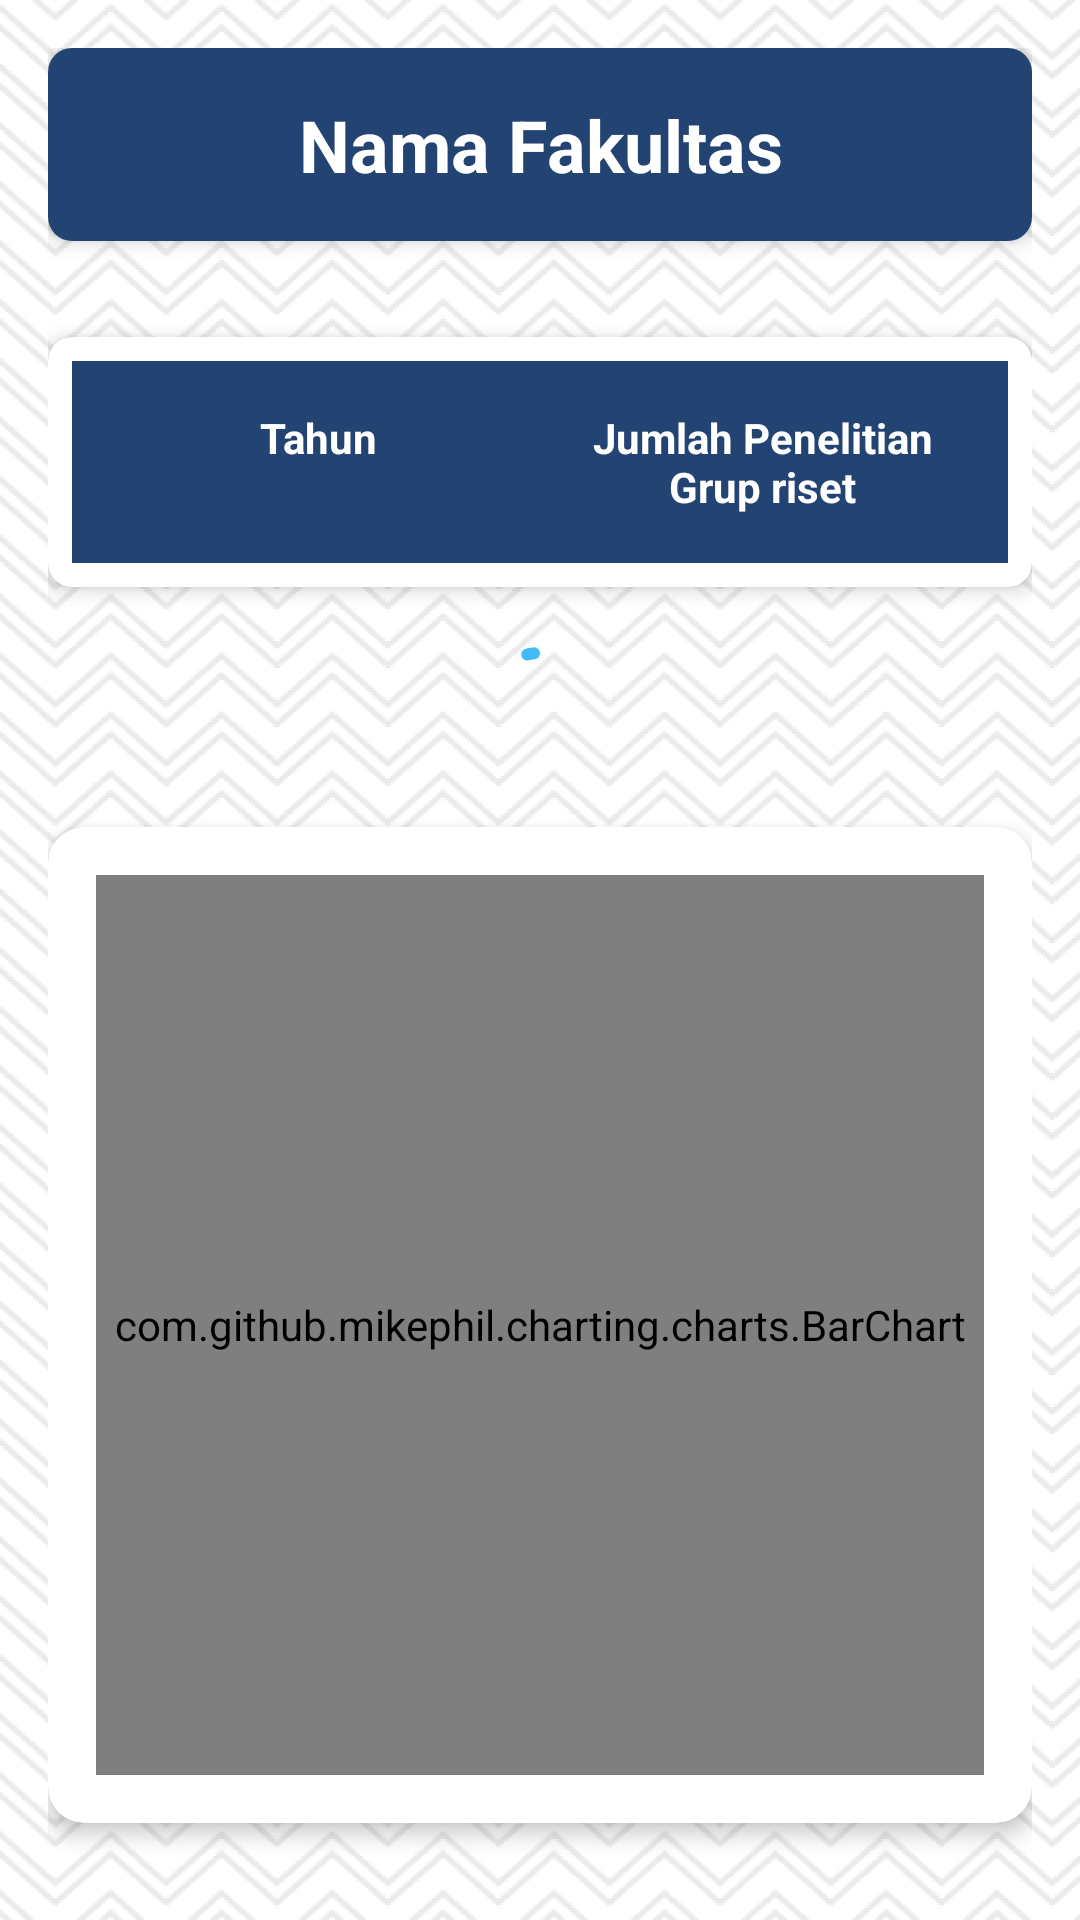

The Android layout XML behind this screen, and the referenced resources:
<!-- AndroidManifest.xml: application theme Theme.DashbordPenelitianDanPengabdian -->
<!-- res/layout/activity_tabel_penelitian_grup_riset.xml -->
<?xml version="1.0" encoding="utf-8"?>
<RelativeLayout xmlns:android="http://schemas.android.com/apk/res/android"
    android:layout_width="match_parent"
    android:layout_height="match_parent"
    xmlns:app="http://schemas.android.com/apk/res-auto"
    android:background="@drawable/bg_image"
    android:padding="16dp">

    <ScrollView
        android:layout_width="match_parent"
        android:layout_height="match_parent"
        android:fillViewport="true">

        <LinearLayout
            android:layout_width="match_parent"
            android:layout_height="wrap_content"
            android:orientation="vertical"
            android:gravity="center_horizontal">

            
            <androidx.cardview.widget.CardView
                android:layout_width="match_parent"
                android:layout_height="wrap_content"
                android:layout_marginBottom="16dp"
                app:cardCornerRadius="8dp"
                app:cardElevation="4dp">

                <TextView
                    android:id="@+id/facultyNameTextView"
                    android:layout_width="match_parent"
                    android:layout_height="wrap_content"
                    android:text="@string/nama_fakultas"
                    android:textSize="24sp"
                    android:textStyle="bold"
                    android:textColor="@android:color/white"
                    android:padding="16dp"
                    android:gravity="center"
                    android:background="#234373" />
            </androidx.cardview.widget.CardView>

            
            <androidx.cardview.widget.CardView
                android:layout_width="match_parent"
                android:layout_height="wrap_content"
                android:layout_marginTop="16dp"
                android:layout_marginBottom="16dp"
                app:cardCornerRadius="8dp"
                app:cardBackgroundColor="#ffffff"
                app:cardElevation="4dp">

                <TableLayout
                    android:id="@+id/tableLayout"
                    android:layout_width="match_parent"
                    android:layout_height="wrap_content"
                    android:stretchColumns="1"
                    android:showDividers="middle"
                    android:padding="8dp">

                    
                    <TableRow
                        android:layout_width="match_parent"
                        android:layout_height="wrap_content"
                        android:padding="8dp"
                        android:background="#234373">

                        <TextView
                            android:layout_width="0dp"
                            android:layout_height="wrap_content"
                            android:layout_weight="1"
                            android:text="@string/tahun"
                            android:textStyle="bold"
                            android:padding="8dp"
                            android:gravity="center"
                            android:textColor="@android:color/white"/>

                        <TextView
                            android:layout_width="0dp"
                            android:layout_height="wrap_content"
                            android:layout_weight="1"
                            android:text="@string/jumlah_penelitian_grup_riset"
                            android:textStyle="bold"
                            android:padding="8dp"
                            android:gravity="center"
                            android:textColor="@android:color/white"/>
                    </TableRow>

                </TableLayout>

            </androidx.cardview.widget.CardView>

            
            <com.google.android.material.progressindicator.CircularProgressIndicator
                android:id="@+id/progress_circular"
                android:layout_width="wrap_content"
                android:layout_height="wrap_content"
                android:layout_gravity="center"
                android:indeterminate="true"
                android:visibility="visible"
                android:layout_marginBottom="16dp"/>

            
            <androidx.cardview.widget.CardView
                android:layout_width="match_parent"
                android:layout_height="wrap_content"
                android:layout_marginBottom="16dp"
                app:cardCornerRadius="12dp"
                app:cardElevation="4dp">

                <com.github.mikephil.charting.charts.BarChart
                    android:id="@+id/barChart"
                    android:layout_width="match_parent"
                    android:layout_height="300dp"
                    android:layout_margin="16dp" />

            </androidx.cardview.widget.CardView>

        </LinearLayout>
    </ScrollView>
</RelativeLayout>
<!-- resources referenced by this layout -->
<resources>
  <!-- drawable bg_image: png bitmap (drawable, 65426 bytes) -->
  <string name="jumlah_penelitian_grup_riset">Jumlah Penelitian Grup riset</string>
  <string name="nama_fakultas">Nama Fakultas</string>
  <string name="tahun">Tahun</string>
  <style name="Theme.DashbordPenelitianDanPengabdian" parent="Theme.Material3.Light.NoActionBar">
          <item name="colorPrimary">#42BBF8</item>
          <item name="colorOnPrimary">@color/white</item>
      </style>
  <!-- not gathered from this repository: default colours our renderer supplied (Android Studio template values) -->
  <color name="white">#FFFFFFFF</color>
</resources>
